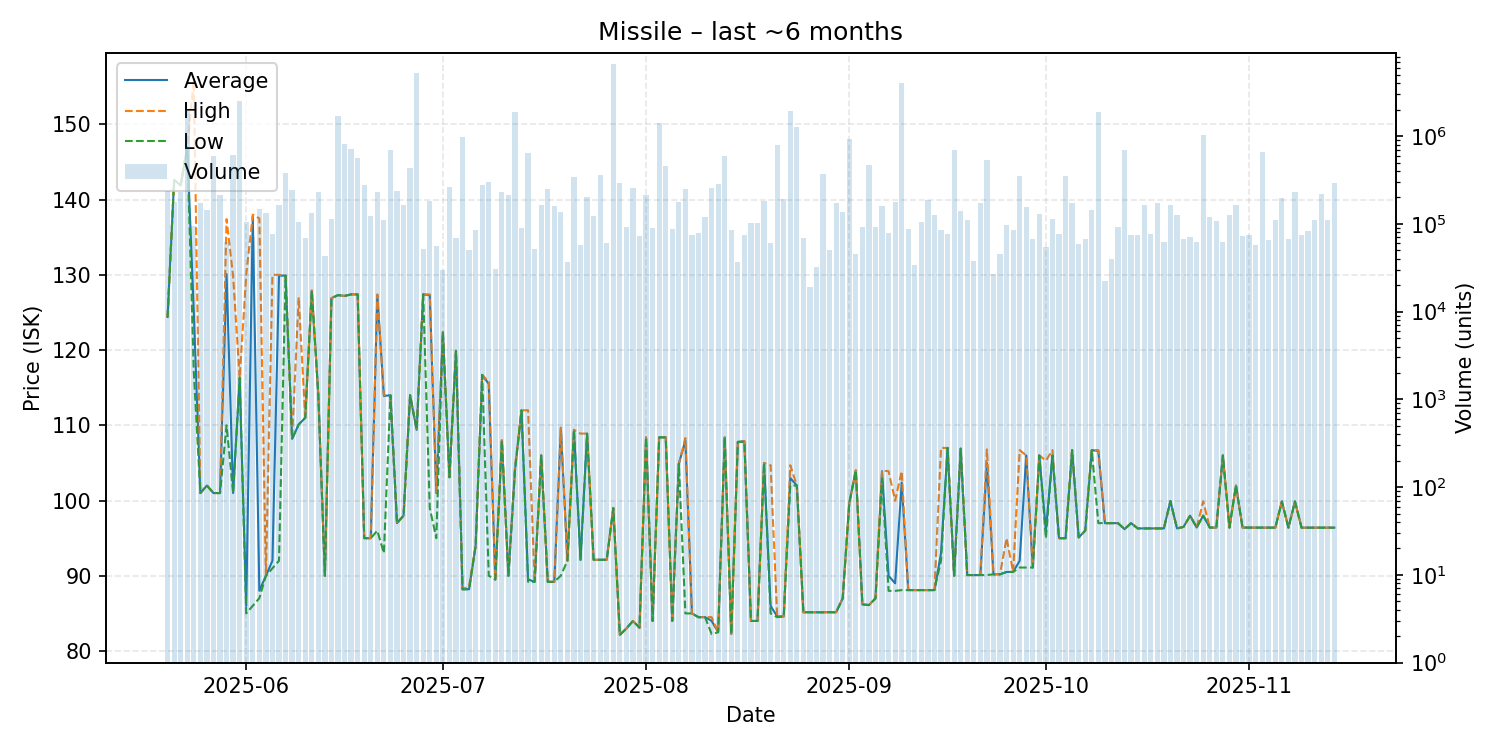

Values plotted in this chart, from the file beside it:
date, average, highest, lowest, order_count, volume
2025-05-20, 124.4, 124.4, 124.4, 54, 239457
2025-05-21, 142.6, 142.6, 142.6, 57, 177100
2025-05-22, 141.9, 141.9, 141.9, 69, 227971
2025-05-23, 147.0, 147.0, 147.0, 67, 1994441
2025-05-24, 125.1, 155.8, 117.1, 66, 93854
2025-05-25, 101.0, 101.0, 101.0, 70, 173400
2025-05-26, 102.0, 102.0, 102.0, 57, 143579
2025-05-27, 101.0, 101.0, 101.0, 54, 589404
2025-05-28, 101.0, 101.0, 101.0, 67, 213728
2025-05-29, 130.1, 137.4, 110.0, 72, 62564
2025-05-30, 101.0, 129.8, 101.0, 73, 606846
2025-05-31, 116.3, 116.3, 116.3, 100, 2532998
2025-06-01, 86.0, 130.0, 85.01, 90, 106115
2025-06-02, 137.8, 138.0, 86.01, 71, 69987
2025-06-03, 88.01, 137.5, 87.03, 88, 149544
2025-06-04, 90.0, 90.0, 90.0, 64, 133091
2025-06-05, 92.0, 130.0, 91.0, 70, 76796
2025-06-06, 129.9, 130.0, 92.0, 76, 163500
2025-06-07, 129.9, 129.9, 129.9, 90, 384540
2025-06-08, 108.2, 108.2, 108.2, 86, 244300
2025-06-09, 110.1, 127.0, 110.1, 74, 104746
2025-06-10, 111.0, 111.0, 111.0, 59, 69700
2025-06-11, 127.9, 127.9, 127.9, 51, 132122
2025-06-12, 114.0, 114.0, 114.0, 74, 233000
2025-06-13, 90.0, 90.0, 90.0, 58, 43090
2025-06-14, 126.9, 126.9, 126.9, 60, 114071
2025-06-15, 127.3, 127.3, 127.3, 77, 1716028
2025-06-16, 127.2, 127.2, 127.2, 74, 819872
2025-06-17, 127.4, 127.4, 127.4, 58, 711820
2025-06-18, 127.4, 127.4, 127.4, 58, 558760
2025-06-19, 95.0, 95.0, 95.0, 76, 280905
2025-06-20, 95.0, 95.0, 95.0, 77, 122500
2025-06-21, 127.3, 127.4, 96.0, 83, 231581
2025-06-22, 113.9, 114.0, 93.01, 83, 112042
2025-06-23, 114.0, 114.0, 114.0, 80, 692766
2025-06-24, 97.0, 97.0, 97.0, 69, 238350
2025-06-25, 98.0, 98.0, 98.0, 58, 163800
2025-06-26, 114.0, 114.0, 114.0, 52, 431643
2025-06-27, 109.4, 109.4, 109.4, 66, 5226540
2025-06-28, 127.4, 127.4, 127.4, 66, 51457
2025-06-29, 127.3, 127.4, 99.0, 89, 183408
2025-06-30, 101.0, 101.1, 95.0, 55, 55528
2025-07-01, 122.4, 122.4, 122.4, 47, 29694
2025-07-02, 103.1, 103.1, 103.1, 71, 265840
2025-07-03, 119.9, 119.9, 119.9, 55, 69400
2025-07-04, 88.21, 88.21, 88.21, 69, 972508
2025-07-05, 88.22, 88.61, 88.22, 55, 51000
2025-07-06, 94.0, 94.0, 94.0, 75, 86029
2025-07-07, 116.7, 116.7, 116.7, 69, 279872
2025-07-08, 115.5, 115.8, 90.01, 51, 303097
2025-07-09, 89.5, 89.5, 89.5, 59, 30451
2025-07-10, 108.0, 108.0, 108.0, 67, 233800
2025-07-11, 90.0, 90.0, 90.0, 66, 214300
2025-07-12, 104.0, 104.5, 104.0, 64, 1898119
2025-07-13, 112.0, 112.0, 112.0, 69, 90492
2025-07-14, 89.52, 112.0, 89.2, 53, 641254
2025-07-15, 89.2, 89.2, 89.2, 46, 51900
2025-07-16, 106.0, 106.0, 106.0, 60, 165700
2025-07-17, 89.2, 89.2, 89.2, 60, 250512
2025-07-18, 89.2, 89.2, 89.2, 65, 159032
... 119 more rows
